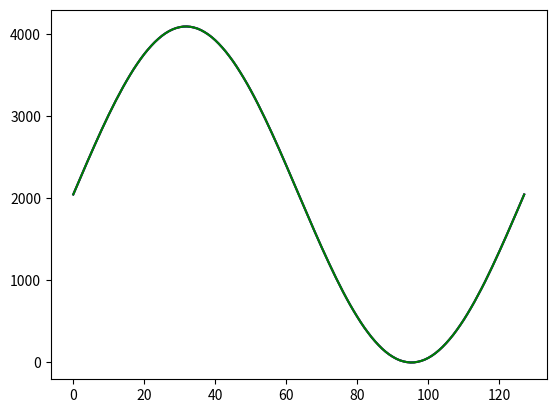
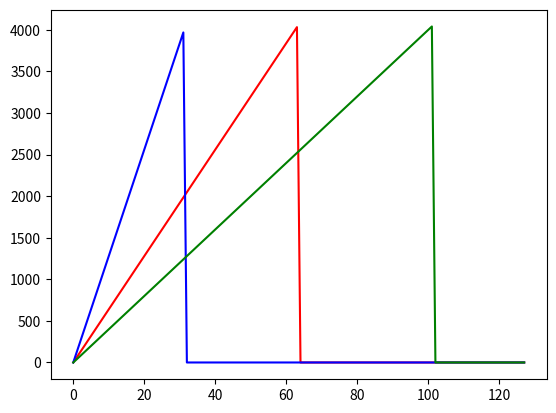
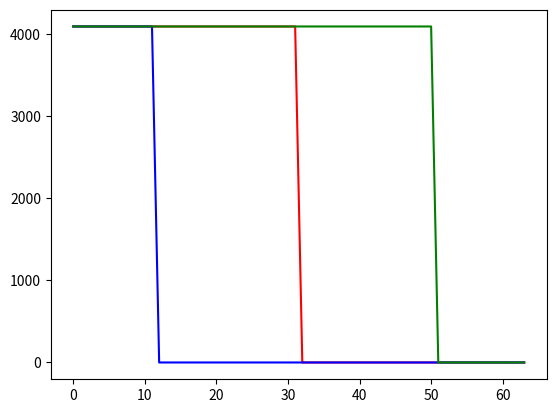
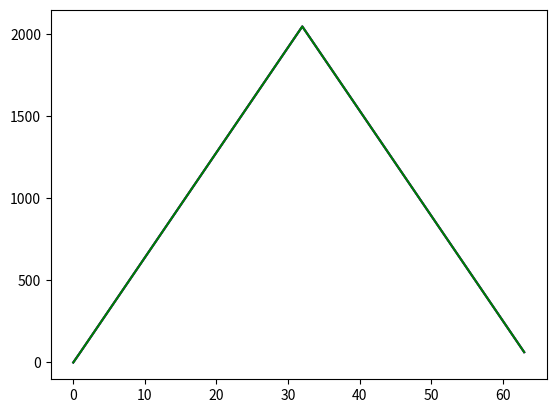
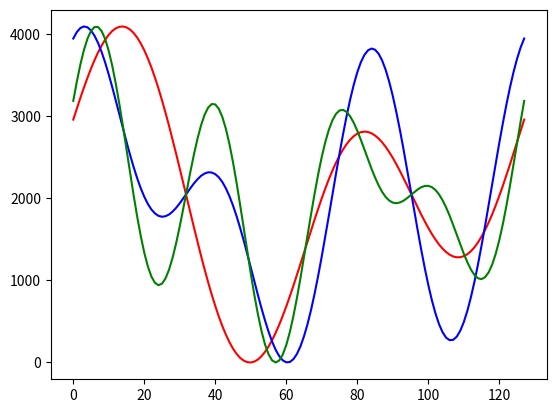

Generate these figures, in order, with matplotlib:
import math
import numpy as np
from enum import Enum
from matplotlib import pyplot as plt
import re


class Waveform(Enum):
    SINESUM = 0
    SAWTOOTH = 1
    SINE = 2
    SQUARE = 3
    TRIANGLE = 4

    def __str__(self) -> str:
        return self.name


class Function:
    def __init__(self, waveform: Waveform, freq: int, phase: int, amplitude: int, dutyCycle: float, pontos: list, qtd_pontos: int) -> None:
        self.waveform = waveform
        self.freq = freq
        self.phase = phase
        self.amplitude = amplitude
        self.dutyCycle = dutyCycle
        self.pontos = pontos
        self.qtd_pontos = qtd_pontos
        self.__calc__()

    def __calc__(self):
        # Calcula o ARR e o Prescaler baseado na frequencia desejada, no MCLK e na quantidade de pontos
        MCLK = 168000000
        freq_timer = self.freq * self.qtd_pontos
        self.prescaler = 1
        self.arr = int(MCLK/(freq_timer*self.prescaler*2))


class cosSineSumParser:
    # separa uma entrada (somas) em tuplas
    def sep(string: str):
        return string.split('+')

    # retorna a função em uma tupla a partir de uma string
    def getFunc(string: str):
        all_results = re.findall(
            r"([-+]?[ ]*(?:\d*[\.]*\d+)?)[* \t]?((?:cos)|(?:sen|sin))[(](?:([-+]?[ ]*(?:\d*[\.]*\d+))([tx])[ ]*([-+]?[' ']*(?:\d*[\.]*\d+))?|([ ]*[-+]?[ ]*(?:\d*[\.]*\d+))[ ]*([-+]?[ ]*(?:\d*[\.]*\d+))([tx]))[)]", string)
        functions = []
        for result in all_results:
            # ===== Pega amplitude =====
            if result[0] != '':
                amp = result[0]
            else:
                amp = '1'

            # ===== Pega função =====
            if result[1] == "cos":
                func = "cos"
            elif result[1] == "sen" or result[1] == "sin":
                func = "sen"
            else:
                func = None

            # ===== Pega frequência e fase =====
            fase = ''
            if result[3] == 't':
                ang_freq = result[2] if result[2] != '' else '1'
                fase = result[4]
            elif result[7] == 't':
                ang_freq = result[6] if result[6] != '' else '1'
                fase = result[5]
            else:
                ang_freq = None
            if fase == '':
                fase = '0'

            # ===== Removendo whitespaces dos valores numéricos =====
            amp = amp.replace(' ', '')
            ang_freq = ang_freq.replace(' ', '')
            fase = fase.replace(' ', '')

            # ===== Resolve casos onde aparece apenas o sinal e nenhum número =====
            # Ex: - cos(t) --> amp = '-'
            if amp == '+' or amp == '-':
                amp += '1'
            if ang_freq == '+' or ang_freq == '-':
                ang_freq += '1'
            if fase == '+' or fase == '-':
                fase += '1'

            functions.append((float(amp),
                             func, float(ang_freq), float(fase)))
        return functions


class functionGenerator:
    def generateSineSumWave(input: str):
        # ===== Pegando a função a partir da entrada =====
        functions = cosSineSumParser.getFunc(input)
        max_ang_freq = max(
            functions, key=lambda item: item[3])[2]
        freq = max_ang_freq/(2*math.pi)
        periodo = 2*math.pi/np.gcd.reduce(
            [int(x[2]) for x in functions])
        # ===== Calculando a quantidade de pontos =====
        qtd_pontos = 128
        t = np.linspace(0, periodo, qtd_pontos)
        F = list()
        for function in functions:
            F.append(np.cos(function[2]*t + function[3])*function[0]
                     if function[1] == "cos"
                     else np.sin(function[2]*t + function[3])*function[0])
        F = np.sum(F, axis=0)
        Fmax = np.maximum(np.abs(np.min(F)), np.abs(np.max(F)))
        pontos = [round(elem)
                  for elem in 4095*(F+Fmax)/(2*Fmax)]
        return Function(Waveform.SINESUM, freq, 0, 1, 1, pontos, qtd_pontos)

    def generateSawWave(freq: float, dutyCycle: float):
        qtd_pontos = 128
        pontos = np.zeros(qtd_pontos, dtype=int)
        slice = np.r_[0:int(dutyCycle*qtd_pontos)]
        pontos[slice] = np.poly1d([4095/(dutyCycle*qtd_pontos), 0])(slice)

        return Function(Waveform.SAWTOOTH, freq, 0, 1, dutyCycle, pontos, qtd_pontos)

    def generateSquareWave(freq: float, dutyCycle: float):
        # Duty cycle na forma 0.200 - 0.800
        qtd_pontos = 64
        pontos = np.zeros(qtd_pontos, dtype=int)
        slice = np.r_[0:int(dutyCycle*qtd_pontos)]
        pontos[slice] = 4095

        return Function(Waveform.SQUARE, freq, 0, 1, dutyCycle, pontos, qtd_pontos)

    def generateTriangleWave(freq: float):
        qtd_pontos = 64
        pontos = np.zeros(qtd_pontos, dtype=int)
        first_slice = np.r_[0:int(0.5*qtd_pontos)]
        second_slice = np.r_[int(0.5*qtd_pontos):qtd_pontos]
        pontos[first_slice] = np.poly1d([4095/(qtd_pontos), 0])(first_slice)
        pontos[second_slice] = np.poly1d(
            [-4095/(qtd_pontos), 4095])(second_slice)

        return Function(Waveform.TRIANGLE, freq, 0, 1, 1, pontos, qtd_pontos)

    def generateSineWave(freq: float, phase: float, amplitude: float):
        periodo = 1/freq
        # ===== Calculando a quantidade de pontos =====
        qtd_pontos = 128 if freq < 100000 else 64
        t = np.linspace(0, periodo, qtd_pontos)
        F = np.sin(2*math.pi*freq*t + phase)
        pontos = [round(elem)
                  for elem in 4095*(F+1)/2]
        return Function(Waveform.SINE, freq, phase, amplitude, 1, pontos, qtd_pontos)


# Testing and plotting output of the function generator
if __name__ == '__main__':
    import matplotlib.pyplot as plt
    # Test 1: Sine wave
    plt.figure()
    plt.plot(functionGenerator.generateSineWave(
        1000, 0, 1).pontos, 'r', label='freq = 1000Hz')
    plt.plot(functionGenerator.generateSineWave(
        500, 0, 1).pontos, 'b', label='freq = 500Hz')
    plt.plot(functionGenerator.generateSineWave(
        2000, 0, 1).pontos, 'g', label='freq = 2000Hz')
    plt.show()

    # Test 2: Sawtooth wave
    plt.figure()
    plt.plot(functionGenerator.generateSawWave(2000, 0.5).pontos,
             'r', label='Duty cycle = 0.5 & freq = 2000Hz')
    plt.plot(functionGenerator.generateSawWave(1000, 0.25).pontos,
             'b', label='Duty cycle = 0.25 & freq = 1000Hz')
    plt.plot(functionGenerator.generateSawWave(500, 0.8).pontos,
             'g', label='Duty cycle = 0.8 & freq = 500Hz')
    plt.show()

    # Teste 3: Square wave
    plt.figure()
    plt.plot(functionGenerator.generateSquareWave(2000, 0.5).pontos,
             'r', label='Duty cycle = 0.5 & freq = 2000Hz')
    plt.plot(functionGenerator.generateSquareWave(1000, 0.2).pontos,
             'b', label='Duty cycle = 0.2 & freq = 1000Hz')
    plt.plot(functionGenerator.generateSquareWave(500, 0.8).pontos,
             'g', label='Duty cycle = 0.8 & freq = 500Hz')
    plt.show()

    # Teste 4: Triangle wave
    plt.figure()
    plt.plot(functionGenerator.generateTriangleWave(
        2000).pontos, 'r', label='freq = 2000Hz')
    plt.plot(functionGenerator.generateTriangleWave(
        1000).pontos, 'b', label='freq = 1000Hz')
    plt.plot(functionGenerator.generateTriangleWave(
        500).pontos, 'g', label='freq = 500Hz')
    plt.show()

    # Teste 5: Sine sum wave
    plt.figure()
    plt.plot(functionGenerator.generateSineSumWave(
        "2cos(1000t + 0) + 3sin(2000t + 0)").pontos, 'r', label='2cos(1000t + 0) + 3sin(2000t + 0)')
    plt.plot(functionGenerator.generateSineSumWave("2cos(1000t + 0) + 3sin(2000t + 0) + 4cos(3000t + 0)").pontos,
             'b', label='2cos(1000t + 0) + 3sin(2000t + 0) + 4cos(3000t + 0)')
    plt.plot(functionGenerator.generateSineSumWave("2cos(1000t + 0) + 3sin(2000t + 0) + 4cos(3000t + 0) + 5sin(4000t + 0)").pontos,
             'g', label='2cos(1000t + 0) + 3sin(2000t + 0) + 4cos(3000t + 0) + 5sin(4000t + 0)')
    plt.show()
